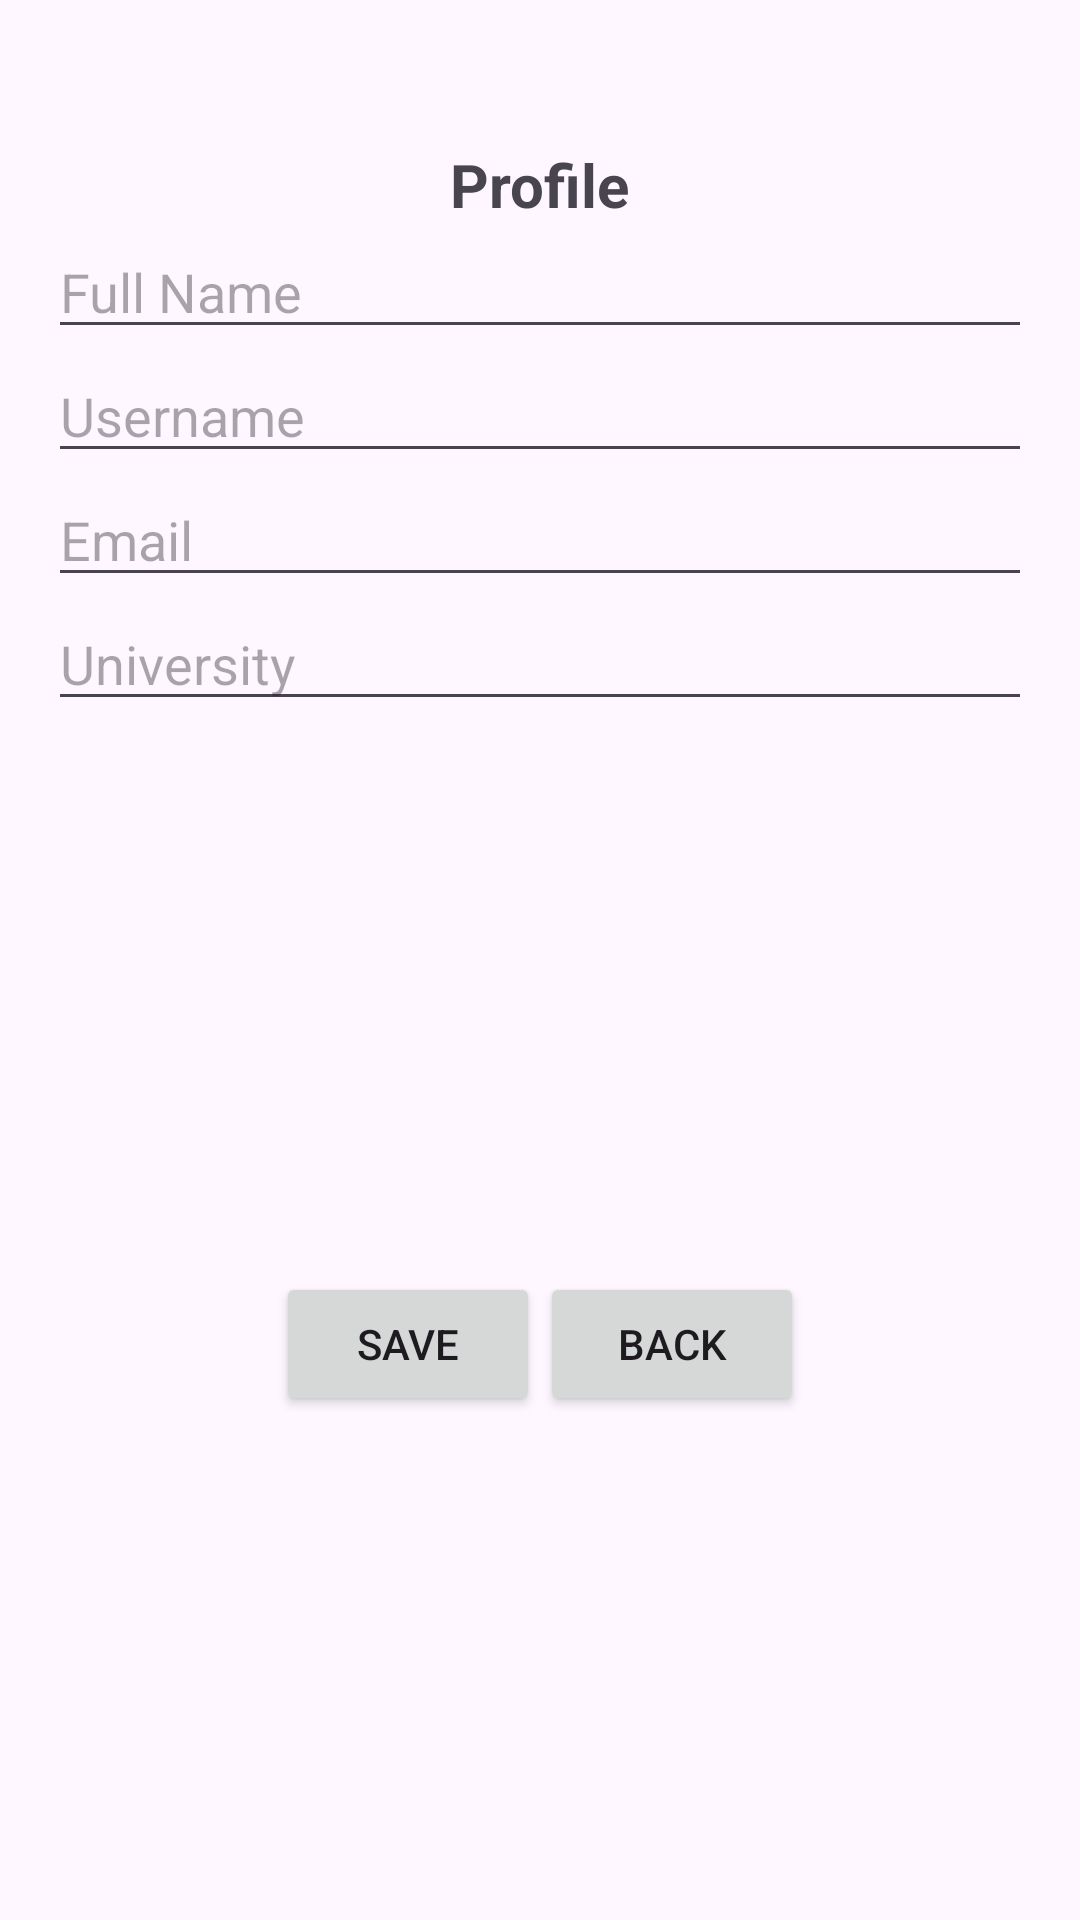

Here is an Android app screen rendered from its layout file. Give the layout XML and the strings, colors and styles it references.
<!-- AndroidManifest.xml: application theme Theme.CourseManager -->
<!-- res/layout/activity_profile.xml -->
<?xml version="1.0" encoding="utf-8"?>
<LinearLayout
    xmlns:android="http://schemas.android.com/apk/res/android"
    xmlns:app="http://schemas.android.com/apk/res-auto"
    xmlns:tools="http://schemas.android.com/tools"
    android:id="@+id/container"
    android:layout_width="match_parent"
    android:layout_height="match_parent"
    android:orientation="vertical"
    android:padding="16dp"
    tools:context=".ProfileActivity">

    <TextView
        android:layout_width="wrap_content"
        android:layout_height="wrap_content"
        android:layout_gravity="center_horizontal"
        android:layout_marginTop="32dp"
        android:text="Profile"
        android:textSize="20sp"
        android:textStyle="bold" />

    
    <EditText
        android:id="@+id/fullNameEditText"
        android:layout_width="match_parent"
        android:layout_height="wrap_content"
        android:hint="Full Name"
        android:inputType="text"
        android:importantForAccessibility="yes"
        android:contentDescription="Full Name"/>

    
    <EditText
        android:id="@+id/usernameEditText"
        android:layout_width="match_parent"
        android:layout_height="wrap_content"
        android:hint="Username"
        android:inputType="text"
        android:importantForAccessibility="yes"
        android:contentDescription="Username"/>

    
    <EditText
        android:id="@+id/emailEditText"
        android:layout_width="match_parent"
        android:layout_height="wrap_content"
        android:hint="Email"
        android:inputType="textEmailAddress"
        android:importantForAccessibility="yes"
        android:contentDescription="Email"/>

    
    <EditText
        android:id="@+id/universityEditText"
        android:layout_width="match_parent"
        android:layout_height="wrap_content"
        android:hint="University"
        android:inputType="text"
        android:importantForAccessibility="yes"
        android:contentDescription="University"/>

    <LinearLayout
        android:layout_width="match_parent"
        android:layout_height="match_parent"
        android:orientation="horizontal"
        android:gravity="center">
        <Button
            android:id="@+id/saveButton"
            android:layout_width="wrap_content"
            android:layout_height="wrap_content"
            android:text="Save"
            android:layout_marginTop="16dp"/>

        <Button
            android:id="@+id/backButton"
            android:layout_width="wrap_content"
            android:layout_height="wrap_content"
            android:text="Back"
            android:layout_marginTop="16dp"/>

    </LinearLayout>

</LinearLayout>
<!-- resources referenced by this layout -->
<resources>
  <style name="Theme.CourseManager" parent="Base.Theme.CourseManager" />
  <style name="Base.Theme.CourseManager" parent="Theme.Material3.DayNight.NoActionBar">
          
          
      </style>
</resources>
